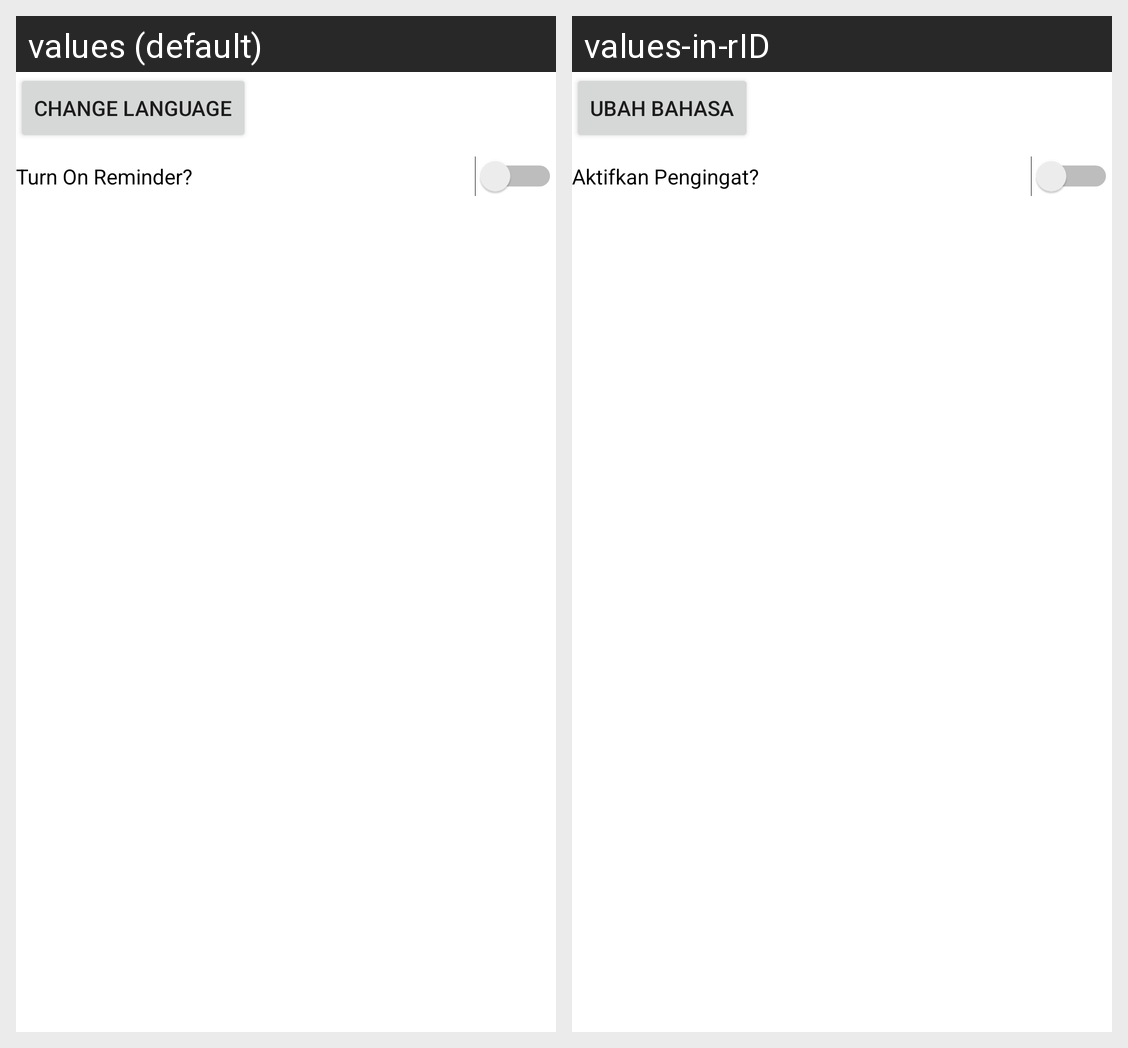

Locale-by-locale string values for the Android screen shown in this grid:
Android screen res/layout/activity_setting.xml rendered under 2 locales, left to right: values (default), values-in-rID. Device: Nexus 5 (rendered at 1080×1920; each locale shown at half size, 540×960, under a caption strip naming it); theme Theme.GithubUsers.
Strings drawn on this screen, with the default value and each locale's value (text and hints the layout hard-codes, and strings that could not be matched under every locale, appear in the picture but are not listed):

change_language
  values: Change Language
  values-in-rID: Ubah Bahasa

aktifkan_pengingat
  values: Turn On Reminder?
  values-in-rID: Aktifkan Pengingat?
